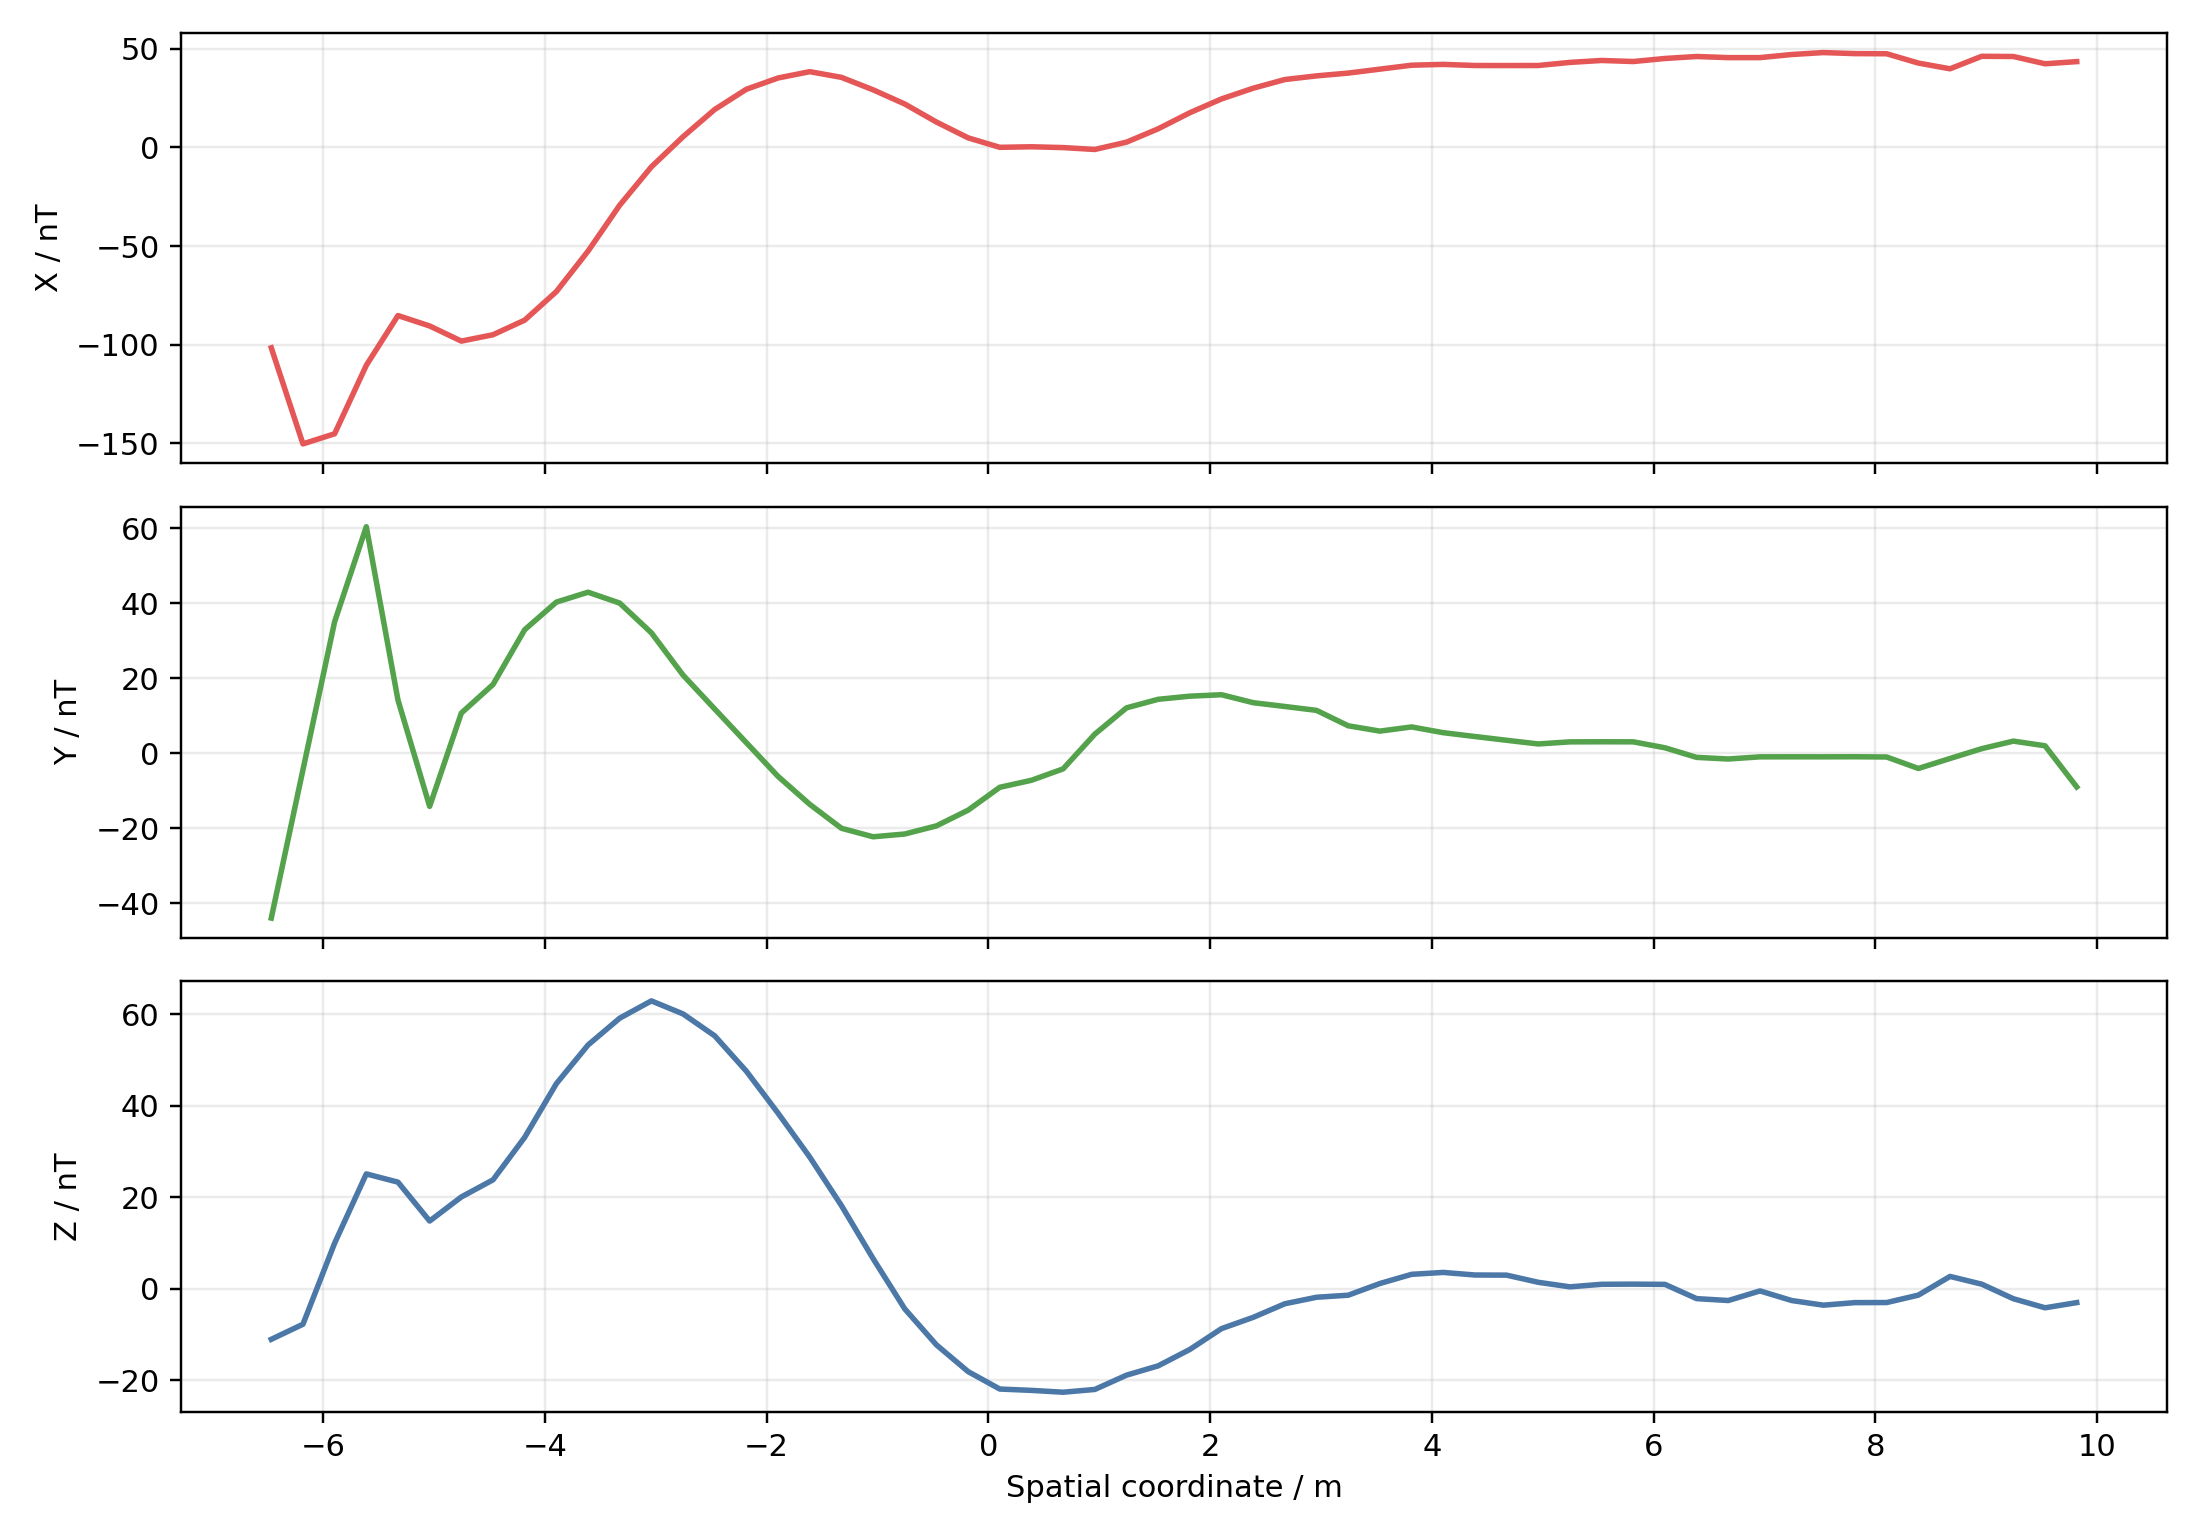

The table this chart was drawn from, first rows:
x_m, Bx_latent, By_latent, Bz_latent, Bx_reproj, By_reproj, Bz_reproj, Bx_obs, By_obs, Bz_obs
-6.468, -101.6, -44.01, -11.03, -101.6, -44.01, -11.03, -101.5, -44, -11
-6.182, -150.3, -4.451, -7.736, -132.4, -19, -8.949, -132.5, -19, -9
-5.897, -145.2, 35.03, 9.97, -140.5, 15.15, 3.01, -140.5, 15, 3
-5.611, -110.5, 60.37, 25.09, -121.5, 43.74, 16.97, -121.5, 44, 17
-5.325, -85.25, 14.13, 23.29, -98.59, 25.02, 20.96, -98.5, 25, 21
-5.04, -90.52, -14.21, 14.8, -93.49, 0.2226, 17.07, -93.5, 0.00000000, 17
-4.754, -98.19, 10.67, 20.06, -96.46, 6.828, 18.96, -96.5, 7, 19
-4.468, -94.97, 18.29, 23.79, -95.52, 14.07, 22.01, -95.5, 14, 22
-4.182, -87.57, 32.9, 33.08, -90.5, 25.97, 29.01, -90.5, 26, 29
-3.897, -73.1, 40.26, 44.8, -79.5, 35.01, 38.99, -79.5, 35, 39
-3.611, -52.59, 42.9, 53.24, -62.49, 40, 48, -62.5, 40, 48
-3.325, -29.3, 40, 59.1, -41.51, 40, 55.01, -41.5, 40, 55
-3.04, -9.867, 32.07, 62.87, -21.51, 34.99, 59.98, -21.5, 35, 60
-2.754, 5.411, 20.79, 60.03, -4.492, 26.01, 60.01, -4.5, 26, 60
-2.468, 19.22, 11.75, 55.24, 10.5, 17, 57, 10.5, 17, 57
-2.182, 29.47, 2.758, 47.51, 22.49, 7.996, 51, 22.5, 8, 51
-1.897, 35.18, -6.227, 38.35, 30.51, -0.9947, 43, 30.5, -1, 43
-1.611, 38.39, -13.67, 28.76, 35.49, -9.008, 34, 35.5, -9, 34
-1.325, 35.5, -20.06, 18.18, 35.5, -15.99, 24, 35.5, -16, 24
-1.04, 29.19, -22.33, 6.594, 31.51, -20, 13, 31.5, -20, 13
-0.7539, 21.99, -21.59, -4.389, 25.49, -21, 2.006, 25.5, -21, 2
-0.4682, 12.85, -19.42, -12.24, 17.5, -20, -7.001, 17.5, -20, -7
-0.1825, 4.837, -15.23, -18.08, 9.496, -16.98, -14.01, 9.5, -17, -14
0.1033, 0.03514, -9.129, -21.89, 3.516, -12.02, -18.99, 3.5, -12, -19
0.389, 0.3168, -7.255, -22.18, 1.494, -9.007, -21.01, 1.5, -9, -21
0.6747, -0.09724, -4.21, -22.58, 0.488, -5.975, -22, 0.5, -6, -22
0.9604, -1.058, 5.05, -21.98, -0.4892, 0.9939, -21.99, -0.5, 1, -22
1.246, 2.657, 12.06, -18.86, 1.499, 7.99, -20.01, 1.5, 8, -20
1.532, 9.414, 14.34, -16.82, 6.503, 12, -18, 6.5, 12, -18
1.818, 17.57, 15.18, -13.24, 13.5, 14.01, -14.99, 13.5, 14, -15
2.103, 24.57, 15.56, -8.695, 20.5, 14.99, -11.01, 20.5, 15, -11
2.389, 30, 13.44, -6.233, 26.51, 14.01, -7.991, 26.5, 14, -8
2.675, 34.4, 12.43, -3.264, 31.49, 13.01, -5.003, 31.5, 13, -5
2.96, 36.25, 11.39, -1.846, 34.5, 11.98, -3.007, 34.5, 12, -3
3.246, 37.67, 7.274, -1.398, 36.5, 9.006, -1.99, 36.5, 9, -2
3.532, 39.67, 5.853, 1.156, 38.5, 7.013, -0.001587, 38.5, 7, 0.00000000
3.818, 41.66, 6.968, 3.162, 40.5, 6.985, 1.998, 40.5, 7, 2
4.103, 42.08, 5.437, 3.578, 41.5, 6.006, 2.996, 41.5, 6, 3
4.389, 41.51, 4.415, 3.015, 41.5, 5, 3.008, 41.5, 5, 3
4.675, 41.49, 3.411, 2.984, 41.49, 3.996, 2.993, 41.5, 4, 3
4.96, 41.51, 2.432, 1.422, 41.51, 3.007, 2, 41.5, 3, 2
5.246, 43.08, 2.988, 0.428, 42.5, 2.995, 1.006, 42.5, 3, 1
5.532, 44.06, 3.01, 0.9869, 43.49, 3.004, 0.994, 43.5, 3, 1
5.818, 43.52, 2.994, 1.02, 43.51, 2.998, 1.01, 43.5, 3, 1
6.103, 45.07, 1.409, 0.9666, 44.5, 1.994, 0.9827, 44.5, 2, 1
6.389, 46.07, -1.15, -2.145, 45.49, 0.006409, -0.9944, 45.5, 0.00000000, -1
6.675, 45.5, -1.583, -2.558, 45.5, -0.998, -1.983, 45.5, -1, -2
6.96, 45.51, -1.007, -0.4624, 45.51, -1.004, -1.022, 45.5, -1, -1
7.246, 47.08, -0.9968, -2.56, 46.5, -0.9993, -1.994, 46.5, -1, -2
7.532, 48.07, -1.003, -3.575, 47.49, -1.001, -2.993, 47.5, -1, -3
7.818, 47.53, -0.9815, -3.016, 47.52, -0.9888, -3.008, 47.5, -1, -3
8.103, 47.46, -1.049, -3.001, 47.48, -1.027, -3.003, 47.5, -1, -3
8.389, 42.74, -4.107, -1.382, 44.49, -2.974, -1.978, 44.5, -3, -2
8.675, 39.84, -1.448, 2.701, 41.55, -2.009, 0.9793, 41.5, -2, 1
8.96, 46.18, 1.171, 1.015, 44.47, 0.001104, 1.002, 44.5, 0.00000000, 1
9.246, 46.07, 3.188, -2.168, 45.48, 2.015, -1.002, 45.5, 2, -1
9.532, 42.38, 1.942, -4.148, 43.52, 1.969, -2.99, 43.5, 2, -3
9.818, 43.47, -9.031, -3.013, 43.49, -4.985, -3.005, 43.5, -5, -3
